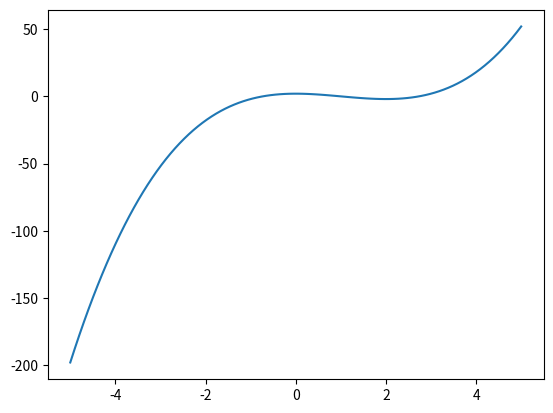

Generate this figure with matplotlib:
import matplotlib.pyplot as plt
import numpy as np

# 100 linearly spaced numbers
x = np.linspace(-5, 5, 100)

# the function, which is y = x^2 here
y = x**3-3*x*x+2
# y = numpy.sin(x)
# y = numpy.sin(x)*numpy.exp(-0.1*x)

plt.plot(x, y)

# show the plot
plt.show()
